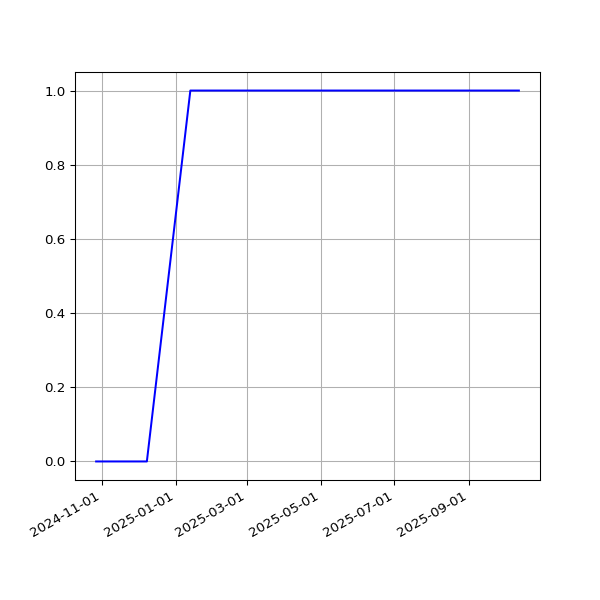

The data file committed next to this chart (first rows):
date, value
2024-10-27T00:29:55Z, 0
2024-10-28T00:26:21Z, 0
2024-10-29T00:27:44Z, 0
2024-11-01T00:28:49Z, 0
2024-11-02T00:29:10Z, 0
2024-11-04T00:25:00Z, 0
2024-11-06T00:27:34Z, 0
2024-11-16T00:28:38Z, 0
2024-11-17T00:31:33Z, 0
2024-11-22T00:37:38Z, 0
2024-11-23T00:36:07Z, 0
2024-11-24T00:29:49Z, 0
2024-11-26T00:35:06Z, 0
2024-11-27T00:31:55Z, 0
2024-11-28T00:32:31Z, 0
2024-11-29T00:38:50Z, 0
2024-11-30T00:35:33Z, 0
2024-12-01T00:35:40Z, 0
2024-12-02T00:31:54Z, 0
2024-12-03T00:33:00Z, 0
2024-12-04T00:31:25Z, 0
2024-12-08T00:46:26Z, 0
2025-01-13T00:58:49Z, 1
2025-01-15T00:53:30Z, 1
2025-01-17T00:49:53Z, 1
2025-01-20T00:38:07Z, 1
2025-01-28T00:36:37Z, 1
2025-01-29T00:34:24Z, 1
2025-02-09T00:31:59Z, 1
2025-02-11T00:34:47Z, 1
2025-02-16T00:34:05Z, 1
2025-02-20T00:38:35Z, 1
2025-02-24T00:31:56Z, 1
2025-02-27T00:38:06Z, 1
2025-02-28T00:35:23Z, 1
2025-03-07T00:51:39Z, 1
2025-03-12T00:36:24Z, 1
2025-03-15T00:34:21Z, 1
2025-03-16T00:35:03Z, 1
2025-03-18T00:36:22Z, 1
2025-03-19T00:36:13Z, 1
2025-03-20T00:34:28Z, 1
2025-03-21T00:35:07Z, 1
2025-03-27T00:38:36Z, 1
2025-03-30T00:33:07Z, 1
2025-03-31T00:29:28Z, 1
2025-04-01T00:30:45Z, 1
2025-04-03T00:29:14Z, 1
2025-04-05T00:27:00Z, 1
2025-04-06T00:27:41Z, 1
2025-04-07T00:56:40Z, 1
2025-04-11T00:27:11Z, 1
2025-04-14T00:55:58Z, 1
2025-04-15T00:59:43Z, 1
2025-04-21T00:33:26Z, 1
2025-04-29T02:22:54Z, 1
2025-04-30T02:23:42Z, 1
2025-05-01T00:27:38Z, 1
2025-05-05T00:26:55Z, 1
2025-05-06T00:23:19Z, 1
... 91 more rows
